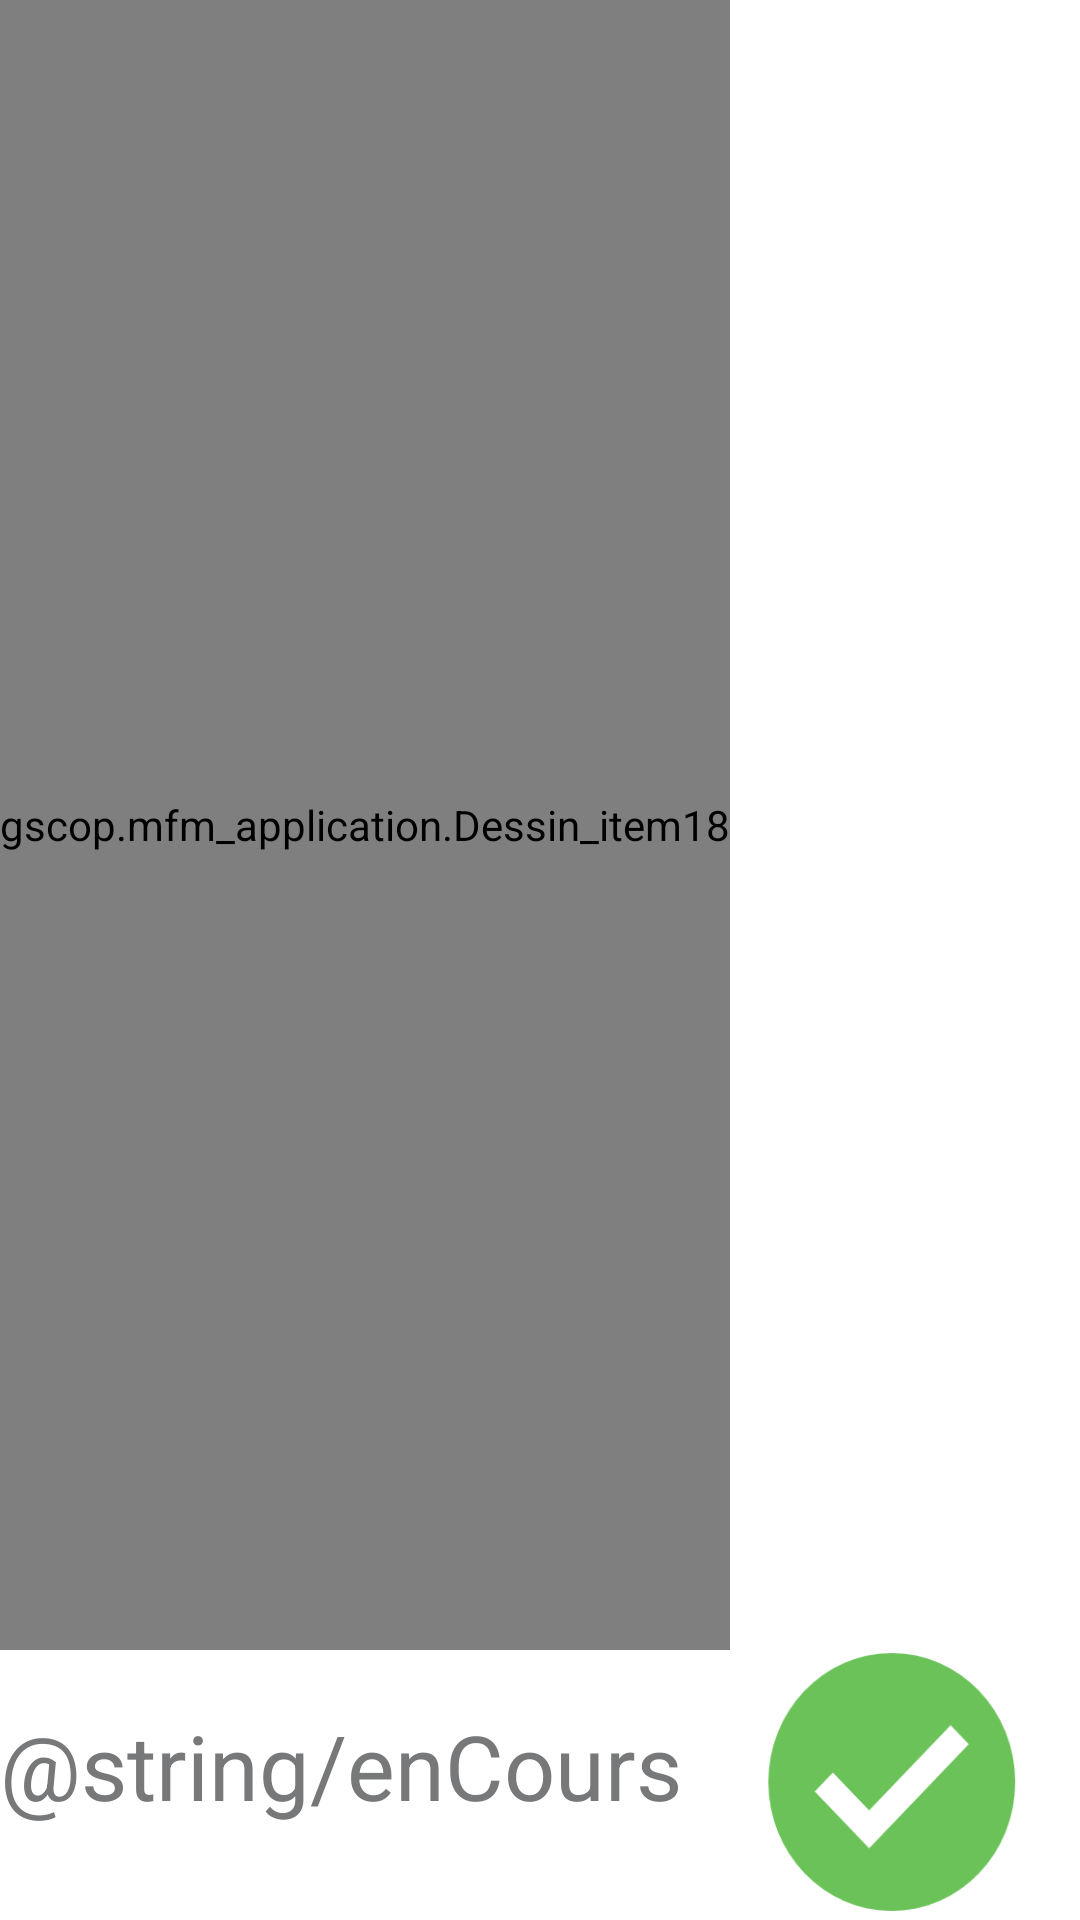

Reconstruct the res/layout file that produces this screen, plus the resources it refers to.
<!-- AndroidManifest.xml: application theme AppTheme -->
<!-- res/layout/do_item18.xml -->
<?xml version="1.0" encoding="utf-8"?>
<RelativeLayout xmlns:android="http://schemas.android.com/apk/res/android"
    android:layout_width="match_parent"
    android:layout_height="match_parent"
    android:background="#FFFFFFFF"
    android:orientation="vertical">

    <LinearLayout
        android:id="@+id/linearLayout"
        android:layout_width="match_parent"
        android:layout_height="wrap_content"
        android:layout_alignParentBottom="true"
        android:background="#FFFFFFFF"
        android:orientation="horizontal">

        <TextView
            android:id="@+id/enCours"
            android:layout_width="0dp"
            android:layout_height="wrap_content"
            android:layout_marginBottom="10dp"
            android:layout_weight="1"
            android:text="@string/enCours"
            android:textColor="#767879"
            android:textSize="30sp" />

        <Button
            android:id="@+id/buttonStop"
            android:layout_width="90dp"
            android:layout_height="90dp"
            android:layout_marginEnd="20dp"
            android:background="@drawable/check" />
    </LinearLayout>

    
    <gscop.mfm_application.Dessin_item18
        android:id="@+id/drawingItem18"
        android:layout_width="wrap_content"
        android:layout_height="wrap_content"
        android:layout_above="@id/linearLayout"
        android:layout_alignParentStart="true"
        android:layout_alignParentTop="true"
        android:background="#FFFFFFFF" />

    
    
    
    
    
    
    

</RelativeLayout>
<!-- resources referenced by this layout -->
<resources>
  <!-- drawable check: png bitmap (drawable-nodpi, 4144 bytes) -->
  <style name="AppTheme" parent="Theme.AppCompat.Light.DarkActionBar">
          
          <item name="colorPrimary">@color/colorPrimary</item>
          <item name="colorPrimaryDark">@color/colorPrimaryDark</item>
          <item name="colorAccent">@color/colorAccent</item>
      </style>
  <color name="colorPrimary">#3F51B5</color>
  <color name="colorPrimaryDark">#0905cc</color>
  <color name="colorAccent">#40f2ff</color>
</resources>
